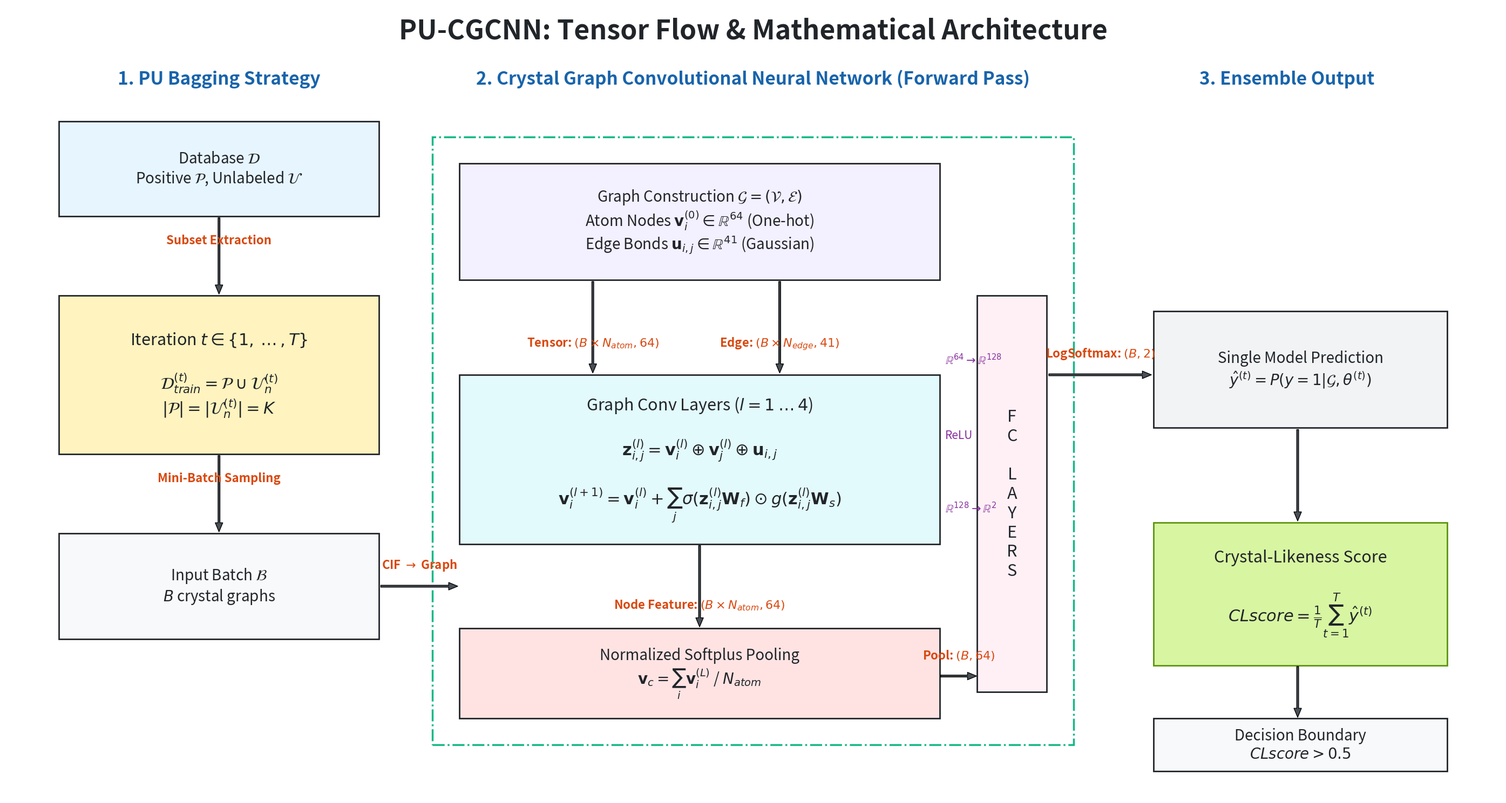

Python code for this plot: (Note: this script raises an exception after producing the figure.)
import os
import matplotlib.pyplot as plt
import matplotlib.patches as patches

def draw_max_architecture(output_path):
    """绘制海报级大字号、极大画布的学术版架构图"""
    # 1. 终极扩展画布：宽度28，高度15 (原先是22x12)
    fig, ax = plt.subplots(figsize=(28, 15), facecolor='white')
    ax.axis('off')
    ax.set_xlim(0, 28)
    ax.set_ylim(0, 15)
    
    # 辅助绘图函数 (默认基础字号飙升至 18)
    def draw_box(x, y, w, h, text, bg_color='#f8f9fa', edge_color='#212529', font_size=18, font_weight='normal'):
        box = patches.Rectangle((x, y), w, h, linewidth=2.0, edgecolor=edge_color, facecolor=bg_color)
        ax.add_patch(box)
        ax.text(x + w/2, y + h/2, text, color='#212529', fontsize=font_size, 
                ha='center', va='center', weight=font_weight)

    def draw_arrow(x1, y1, x2, y2, label="", offset_y=0.3, font_size=16):
        ax.annotate('', xy=(x2, y2), xytext=(x1, y1),
                    arrowprops=dict(facecolor='#495057', shrink=0.02, width=2.5, headwidth=10))
        if label:
            # 箭头标注字体加大加粗
            ax.text((x1+x2)/2, (y1+y2)/2 + offset_y, label, ha='center', va='center', 
                    fontsize=font_size, color='#d9480f', style='italic', weight='bold')

    # ================= 1. PU Learning 数据采样流 (左侧) =================
    # 列标题字号 24
    ax.text(4.0, 13.5, "1. PU Bagging Strategy", fontsize=24, weight='bold', ha='center', color='#1864ab')
    
    draw_box(1.0, 11.0, 6.0, 1.8, r"Database $\mathcal{D}$" + "\n" + r"Positive $\mathcal{P}$, Unlabeled $\mathcal{U}$", bg_color='#e7f5ff', font_size=20)
    draw_arrow(4.0, 11.0, 4.0, 9.5, r"Subset Extraction")
    
    draw_box(1.0, 6.5, 6.0, 3.0, r"Iteration $t \in \{1, \dots, T\}$" + "\n\n" + 
             r"$\mathcal{D}_{train}^{(t)} = \mathcal{P} \cup \mathcal{U}_n^{(t)}$" + "\n" + 
             r"$|\mathcal{P}| = |\mathcal{U}_n^{(t)}| = K$", bg_color='#fff3bf', font_size=22)
    
    draw_arrow(4.0, 6.5, 4.0, 5.0, r"Mini-Batch Sampling")
    draw_box(1.0, 3.0, 6.0, 2.0, r"Input Batch $\mathcal{B}$" + "\n" + r"$B$ crystal graphs", bg_color='#f8f9fa', font_size=20)

    # ================= 2. 核心 CGCNN 网络数据流 (中间) =================
    ax.text(14.0, 13.5, "2. Crystal Graph Convolutional Neural Network (Forward Pass)", fontsize=24, weight='bold', ha='center', color='#1864ab')
    
    # 极宽的 CGCNN 虚线外框
    cgcnn_box = patches.Rectangle((8.0, 1.0), 12.0, 11.5, linewidth=2.5, edgecolor='#12b886', facecolor='none', linestyle='-.')
    ax.add_patch(cgcnn_box)
    
    # 输入到图构建
    draw_arrow(7.0, 4.0, 8.5, 4.0, r"CIF $\rightarrow$ Graph", offset_y=0.4)
    
    # Atom & Edge Initialization
    draw_box(8.5, 9.8, 9.0, 2.2, 
             r"Graph Construction $\mathcal{G} = (\mathcal{V}, \mathcal{E})$" + "\n" + 
             r"Atom Nodes $\mathbf{v}_i^{(0)} \in \mathbb{R}^{64}$ (One-hot)" + "\n" + 
             r"Edge Bonds $\mathbf{u}_{i,j} \in \mathbb{R}^{41}$ (Gaussian)", bg_color='#f3f0ff', font_size=20)
    
    # 箭头向下
    draw_arrow(11.0, 9.8, 11.0, 8.0, r"Tensor: $(B \times N_{atom}, 64)$", offset_y=-0.3)
    draw_arrow(14.5, 9.8, 14.5, 8.0, r"Edge: $(B \times N_{edge}, 41)$", offset_y=-0.3)
    
    # Graph Convolutions (公式极限放大)
    conv_text = (
        r"Graph Conv Layers ($l=1 \dots 4$)" + "\n\n" +
        r"$\mathbf{z}_{i,j}^{(l)} = \mathbf{v}_i^{(l)} \oplus \mathbf{v}_j^{(l)} \oplus \mathbf{u}_{i,j}$" + "\n\n" +
        r"$\mathbf{v}_i^{(l+1)} = \mathbf{v}_i^{(l)} + \sum_{j} \sigma(\mathbf{z}_{i,j}^{(l)}\mathbf{W}_f) \odot g(\mathbf{z}_{i,j}^{(l)}\mathbf{W}_s)$"
    )
    draw_box(8.5, 4.8, 9.0, 3.2, conv_text, bg_color='#e3fafc', font_size=22)
    
    # 箭头向下
    draw_arrow(13.0, 4.8, 13.0, 3.2, r"Node Feature: $(B \times N_{atom}, 64)$", offset_y=-0.35)
    
    # Pooling Layer
    draw_box(8.5, 1.5, 9.0, 1.7, 
             r"Normalized Softplus Pooling" + "\n" + 
             r"$\mathbf{v}_c = \sum_{i} \mathbf{v}_i^{(L)}$ / $N_{atom}$", bg_color='#ffe3e3', font_size=20)
    
    # FC Layer
    draw_arrow(17.5, 2.3, 18.2, 2.3, r"Pool: $(B, 64)$", offset_y=0.4)
    
    draw_box(18.2, 2.0, 1.3, 7.5, 
             r"F" + "\n" + r"C" + "\n\n" + r"L" + "\n" + r"A" + "\n" + r"Y" + "\n" + r"E" + "\n" + r"R" + "\n" + r"S", 
             bg_color='#fff0f6', font_size=22)
    
    # FC 内部旁注加大
    ax.text(17.6, 8.2, r"$\mathbb{R}^{64} \rightarrow \mathbb{R}^{128}$", fontsize=15, color='#862e9c')
    ax.text(17.6, 6.8, r"ReLU", fontsize=15, color='#862e9c')
    ax.text(17.6, 5.4, r"$\mathbb{R}^{128} \rightarrow \mathbb{R}^{2}$", fontsize=15, color='#862e9c')
    
    # ================= 3. 集成评估 (右侧) =================
    ax.text(24.0, 13.5, "3. Ensemble Output", fontsize=24, weight='bold', ha='center', color='#1864ab')
    
    draw_arrow(19.5, 8.0, 21.5, 8.0, r"LogSoftmax: $(B, 2)$", offset_y=0.4)
    draw_box(21.5, 7.0, 5.5, 2.2, r"Single Model Prediction" + "\n" + r"$\hat{y}^{(t)} = P(y=1 | \mathcal{G}, \theta^{(t)})$", bg_color='#f1f3f5', font_size=20)

    draw_arrow(24.2, 7.0, 24.2, 5.2)
    
    ensemble_text = (
        r"Crystal-Likeness Score" + "\n\n" +
        r"$CLscore = \frac{1}{T} \sum_{t=1}^{T} \hat{y}^{(t)}$"
    )
    draw_box(21.5, 2.5, 5.5, 2.7, ensemble_text, bg_color='#d8f5a2', edge_color='#5c940d', font_size=22)
    
    draw_arrow(24.2, 2.5, 24.2, 1.5)
    draw_box(21.5, 0.5, 5.5, 1.0, r"Decision Boundary" + "\n" + r"$CLscore > 0.5$", bg_color='#f8f9fa', font_size=20)

    # 全局特大标题
    plt.text(14.0, 14.5, "PU-CGCNN: Tensor Flow & Mathematical Architecture", 
             fontsize=36, ha='center', va='center', weight='bold', color='#212529')

    # 保存图像
    plt.tight_layout()
    output_file = os.path.join(r"E:\pu-cgcnn", "Academic_Architecture_Diagram_MAX.png")
    plt.savefig(output_file, dpi=300, bbox_inches='tight')
    print(f"\n[*] 巨无霸版架构图已生成！请查看: {output_file}")
    
if __name__ == "__main__":
    draw_max_architecture("")
